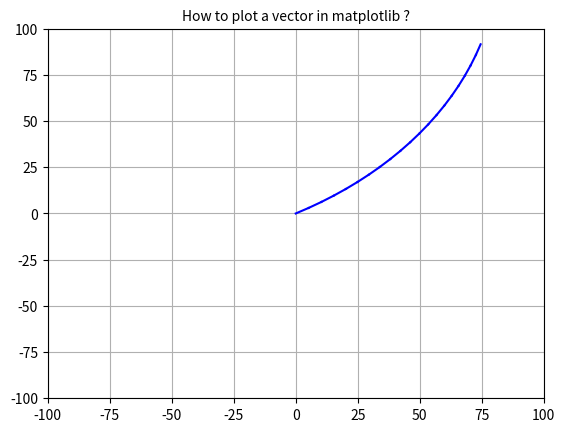

Python code for this plot:


import matplotlib.pyplot as plt
import numpy as np
import math
def cost(Xi,Yi,Thetai,UL,UR):
    t = 0
    r = 0.038
    L = 0.354
    dt = 0.1
    Xn=Xi
    Yn=Yi
    Thetan = 3.14 * Thetai / 180
    # Xi, Yi,Thetai: Input point's coordinates
    # Xs, Ys: Start point coordinates for plot function
    # Xn, Yn, Thetan: End point coordintes
    D=0
    while t<1:
        t = t + dt
        Xs = Xn
        Ys = Yn
        Delta_Xn = 0.5*r * (UL + UR) * math.cos(Thetan) * dt
        Delta_Yn = 0.5*r * (UL + UR) * math.sin(Thetan) * dt
        Thetan += (r / L) * (UR - UL) * dt
        D=D+ math.sqrt(math.pow((0.5*r * (UL + UR) * math.cos(Thetan) *
        dt),2)+math.pow((0.5*r * (UL + UR) * math.sin(Thetan) * dt),2))
        Thetan = 180 * (Thetan) / 3.14
    return Xn, Yn, Thetan, D
actions=[[5,5], [10,10],[5,0],[0,5],[5,10],[10,5]]

for action in actions:
    k=cost(0,0,45, action[0],action[1]) # (0,0,45) hypothetical start
print(k[3])
WheelRadius= 2.2#0.038
WheelDistance= 28.7#0.354
fig, ax = plt.subplots()
def plot_curve(Xi,Yi,Thetai,UL,UR):
    t = 0
    
    dt = 0.05
    Xn=Xi
    Yn=Yi
    Thetan = 3.14 * Thetai / 180
    # Xi, Yi,Thetai: Input point's cooWheelRadiusdinates
    # Xs, Ys: Start point coordinates for plot function
    # Xn, Yn, Thetan: End point coordintes
    D=0
    while t<1:
        t = t + dt
        Xs = Xn
        Ys = Yn
        Xn += 0.5*WheelRadius* (UL + UR) * math.cos(Thetan) * dt
        Yn += 0.5*WheelRadius* (UL + UR) * math.sin(Thetan) * dt
        Thetan += (WheelRadius/ WheelDistance) * (UR - UL) * dt
        plt.plot([Xs, Xn], [Ys, Yn], color="blue")
    Tai = Thetai*3.14/180
    phi = Tai+Thetan
    if phi < 0:
        phi = 360 + phi
    elif phi >= 360:
        phi = 360 - phi
    
    XDot = (WheelRadius/2)*(UL+UR)*math.cos(Tai)
    YDot = (WheelRadius/2)*(UL+UR)*math.sin(Tai)
    LinearVel = math.sqrt(XDot**2 + YDot**2)
    Thetan = 180 * (Thetan) / 3.14
    print('r',phi)
    print(Thetan)
    
    ThetaDot = (WheelRadius/WheelDistance)*(UL-UR)
    
            
    # XDot = (WheelRadius/2)*(UL+UR)*math.cos(ThetaRad)
    # YDot = (WheelRadius/2)*(UL+UR)*math.sin(ThetaRad)
    # LinearVel = math.sqrt(XDot**2 + YDot**2)
    
    return Xn, Yn, Thetan, D, ThetaDot,LinearVel
RPM1 = 50
RPM2 = 60


# actions = [[0,RPM1],[RPM1,0],[RPM1,RPM1],[0,RPM2],[RPM2,0],[RPM2,RPM2],[RPM1,RPM2],[RPM2,RPM1]]
# for action in actions:
#     X1= plot_curve(0,0,30, action[0],action[1]) # (0,0,45) hypothetical start
    
#     for action in actions:
#         X2=plot_curve(X1[0],X1[1],X1[2], action[0],action[1])
        
# plt.grid()
# # ax.set_aspect('equal')
# plt.xlim(0,600)
# plt.ylim(0,200)
# plt.title('How to plot a vector in matplotlib ?',fontsize=10)
# plt.show()
# plt.close()

WheelRadius = 2.2
WheelDistance = 28.7


# wl = (RPM1*2*np.pi) / 60
# wr = (RPM2*2*np.pi) / 60


# t=10
# # Change in of robot orientation 'theta' in radians, corresponding to 'action'
# # theta = int((RobotRadius / WheelDistance) * (wl - wr) * t)
# theta = (wl - wr) / t
# print("theta: ", theta)
# theta = int(theta)
# # theta = 1
# phi = theta+30
# if phi < 0:
#     phi = 360 + phi
# elif phi >= 360:
#     phi = 360 - phi
# ThetaDot = (WheelRadius/WheelDistance)*(wl-wr)
# XDot = (WheelRadius/2)*(wl+wr)*math.cos(phi)
# YDot = (WheelRadius/2)*(wl+wr)*math.sin(phi)
# LinearVel = math.sqrt(XDot**2 + YDot**2)
# print(ThetaDot)
# print(LinearVel)
# deg = np.pi/180
# y = int(0 + ((WheelRadius/2) * (wl + wr) * np.sin(phi*deg) * t))
# x = int(0 + ((WheelRadius/2) * (wl + wr) * np.cos(phi*deg) * t))
# l = phi
x,y,l,c2c,ThetaDot,LinearVel = plot_curve(0,0,30, RPM1,RPM2) # (0,0,45)
# plt.plot(x,y,'r*')
print(x)
print(y)
print(l)
print(c2c)
print(ThetaDot)
print(LinearVel)
plt.grid()
# ax.set_aspect('equal')
plt.xlim(-100,100)
plt.ylim(-100,100)
plt.title('How to plot a vector in matplotlib ?',fontsize=10)
plt.show()


